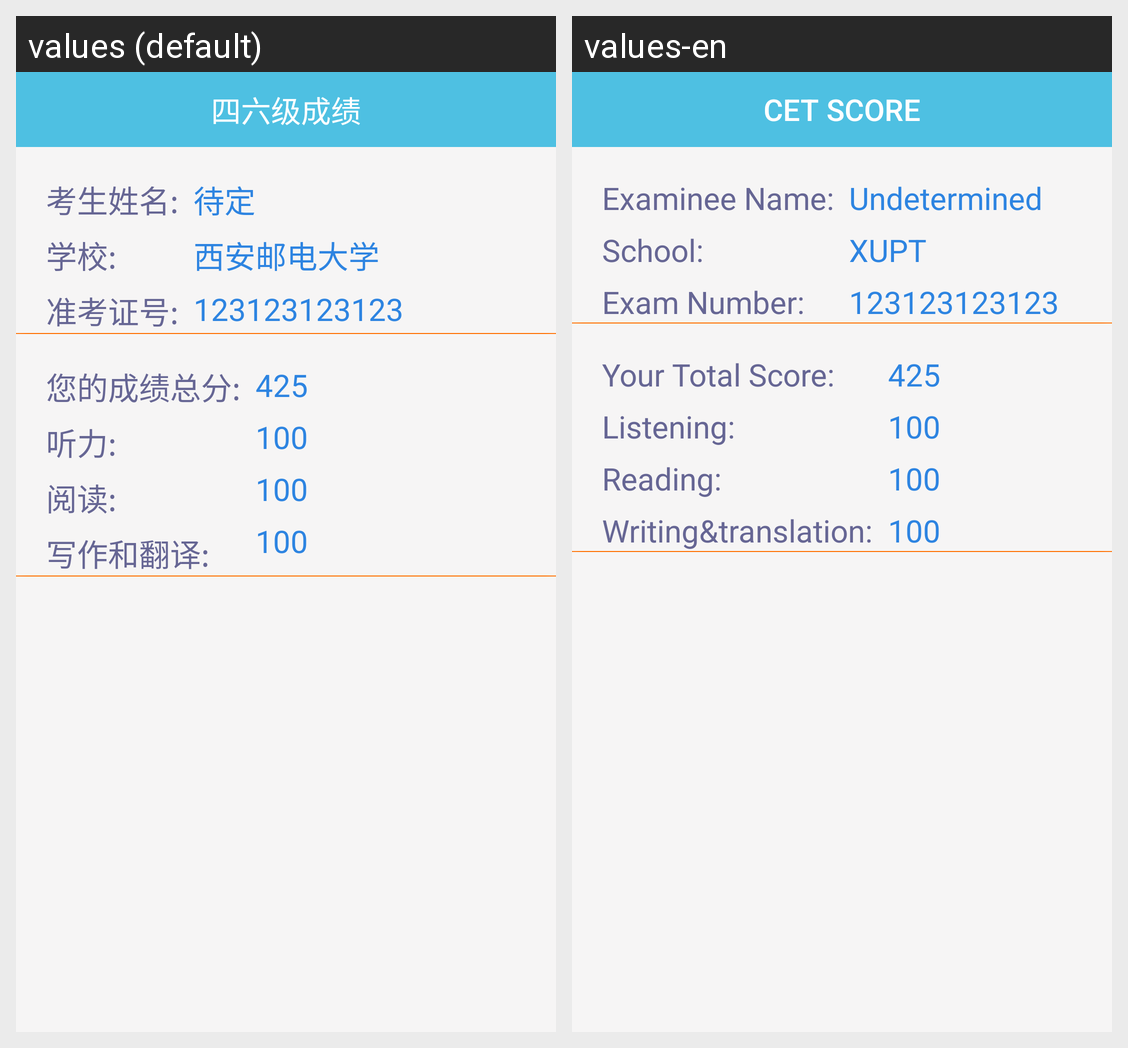

Locale-by-locale string values for the Android screen shown in this grid:
Android screen res/layout/activity_show_cet.xml rendered under 2 locales, left to right: values (default), values-en. Device: Nexus 5 (rendered at 1080×1920; each locale shown at half size, 540×960, under a caption strip naming it); theme Theme.MaterialComponents.DayNight.NoActionBar.
Strings drawn on this screen, with the default value and each locale's value (text and hints the layout hard-codes, and strings that could not be matched under every locale, appear in the picture but are not listed):

cet_title
  values: 四六级成绩
  values-en: CET Score

cet_txt1
  values: 考生姓名:
  values-en: Examinee Name:

cet_txt2
  values: 学校:
  values-en: School:

cet_txt3
  values: 准考证号:
  values-en: Exam Number:

undetermined
  values: 待定
  values-en: Undetermined

school
  values: 西安邮电大学
  values-en: XUPT

cet_txt5
  values: 123123123123
  values-en: 123123123123

cet_txt6
  values: 您的成绩总分:
  values-en: Your Total Score:

cet_txt7
  values: 听力:
  values-en: Listening:

cet_txt8
  values: 阅读:
  values-en: Reading:

cet_txt9
  values: 写作和翻译:
  values-en: Writing&translation:

cet_425
  values: 425
  values-en: 425

cet_100
  values: 100
  values-en: 100
